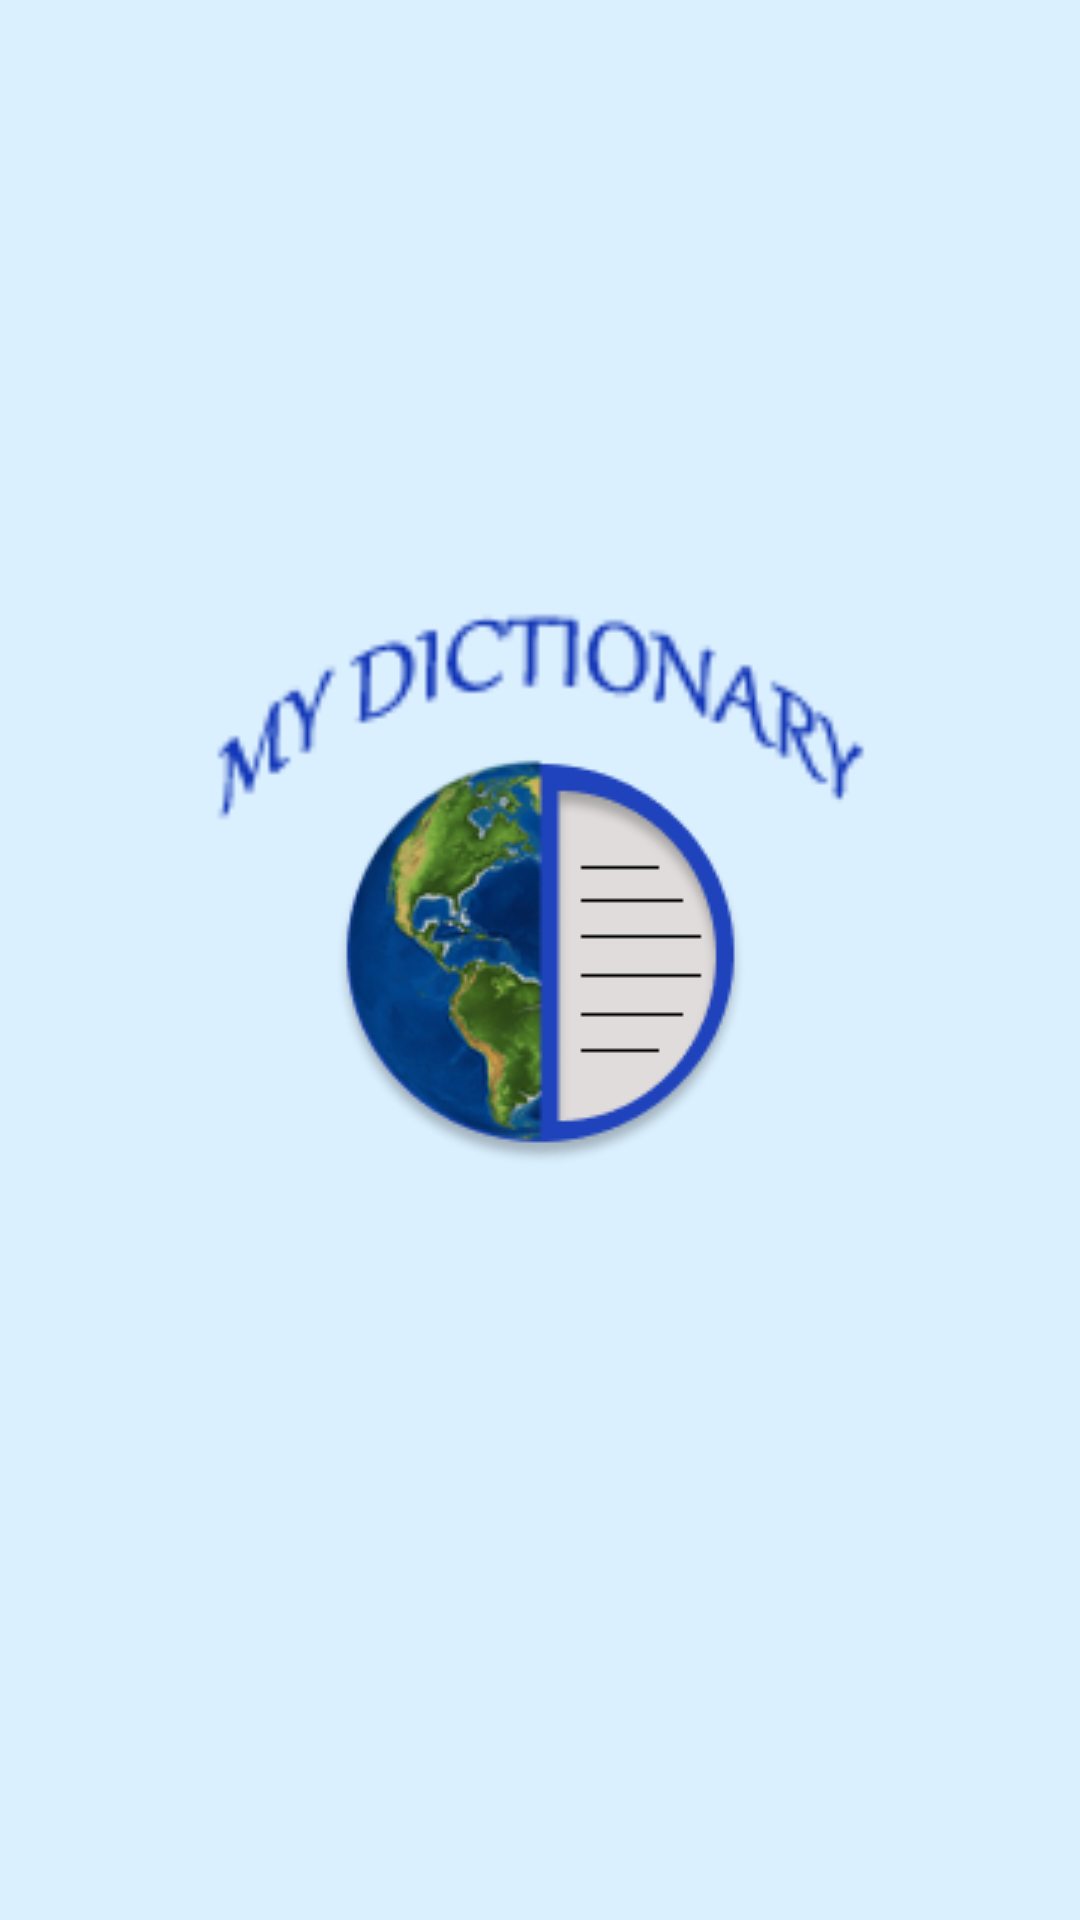

Write the Android layout XML for this screen, with the resource values it uses.
<!-- AndroidManifest.xml: application theme Theme.Light -->
<!-- res/layout/activity_splash.xml -->
<?xml version="1.0" encoding="utf-8"?>
<androidx.constraintlayout.widget.ConstraintLayout
    xmlns:android="http://schemas.android.com/apk/res/android"
    xmlns:app="http://schemas.android.com/apk/res-auto"
    xmlns:tools="http://schemas.android.com/tools"
    android:layout_width="match_parent"
    android:layout_height="match_parent"
    android:background="@color/my_dictionary_blue"
    tools:context=".SplashActivity">

    <androidx.appcompat.widget.AppCompatImageView
        android:layout_width="251dp"
        android:layout_height="218dp"
        android:src="@drawable/my_dictionary_name"
        app:layout_constraintBottom_toTopOf="@+id/imageViewMainLogo"
        app:layout_constraintEnd_toEndOf="parent"
        app:layout_constraintStart_toStartOf="parent"
        app:layout_constraintTop_toTopOf="@+id/imageViewMainLogo" />

    <androidx.appcompat.widget.AppCompatImageView
        android:id="@+id/imageViewMainLogo"
        android:layout_width="wrap_content"
        android:layout_height="wrap_content"
        android:src="@drawable/my_dictionary_icon"
        app:layout_constraintBottom_toBottomOf="parent"
        app:layout_constraintEnd_toEndOf="parent"
        app:layout_constraintStart_toStartOf="parent"
        app:layout_constraintTop_toTopOf="parent" />

</androidx.constraintlayout.widget.ConstraintLayout>
<!-- resources referenced by this layout -->
<resources>
  <color name="my_dictionary_blue">#260797FF</color>
  <!-- drawable my_dictionary_icon: png bitmap (drawable, 23952 bytes) -->
  <!-- drawable my_dictionary_name: png bitmap (drawable, 1873 bytes) -->
  <style name="Theme.Light" parent="Theme.MaterialComponents.DayNight.NoActionBar">
          
          <item name="colorPrimary">@color/purple_500</item>
          <item name="colorPrimaryVariant">@color/purple_700</item>
          <item name="colorOnPrimary">@color/white</item>
          
          <item name="colorSecondary">@color/teal_200</item>
          <item name="colorSecondaryVariant">@color/teal_700</item>
          <item name="colorOnSecondary">@color/black</item>
          
          <item name="android:statusBarColor" tools:targetApi="l">?attr/colorPrimaryVariant</item>
          
  
          <item name="background_color">@color/my_dictionary_blue</item>
          <item name="text_color">@color/black</item>
  
  
      </style>
  <color name="purple_500">#FF6200EE</color>
  <color name="purple_700">#FF3700B3</color>
  <color name="white">#FFFFFFFF</color>
  
      // Project Colors
  <color name="teal_200">#FF03DAC5</color>
  <color name="teal_700">#FF018786</color>
  <color name="black">#FF000000</color>
</resources>
